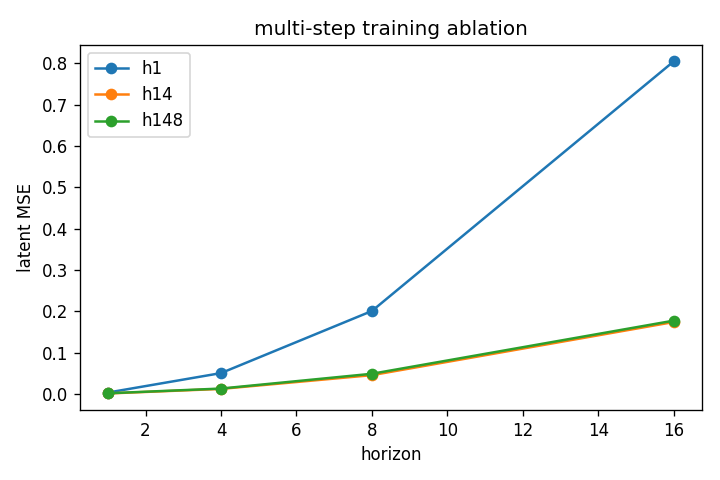

Values plotted in this chart, from the file beside it:
seed, step16_entity, step16_entity_tf, step16_latent, step16_spatial, step1_entity, step1_latent, step1_spatial, step4_entity, step4_entity_tf, step4_latent, step4_spatial, step8_entity, step8_entity_tf, step8_latent, step8_spatial, traj, variant
0, 0.1846, 0.08574, 0.838, 0.8678, 0.08266, 0.003167, 0.08742, 0.08583, 0.08241, 0.0534, 0.1485, 0.101, 0.08243, 0.2106, 0.314, 0, h1
0, 0.208, 0.0897, 0.8391, 0.8125, 0.08069, 0.003131, 0.08965, 0.08305, 0.0804, 0.05364, 0.144, 0.1154, 0.08745, 0.2114, 0.3014, 1, h1
0, 0.1947, 0.08714, 0.8346, 0.791, 0.0811, 0.003092, 0.08441, 0.08313, 0.08087, 0.05315, 0.1382, 0.09652, 0.08087, 0.2109, 0.2835, 2, h1
1, 0.1987, 0.0868, 0.709, 0.1807, 0.07508, 0.002863, 0.08706, 0.0796, 0.07504, 0.04614, 0.09139, 0.09547, 0.07514, 0.1807, 0.1086, 0, h1
1, 0.2023, 0.08675, 0.7047, 0.1759, 0.07878, 0.002856, 0.08582, 0.09156, 0.08422, 0.04406, 0.08854, 0.1122, 0.08423, 0.1783, 0.1067, 1, h1
1, 0.1933, 0.0831, 0.7158, 0.1762, 0.07904, 0.002716, 0.08973, 0.08538, 0.07901, 0.04522, 0.09312, 0.1038, 0.07881, 0.1806, 0.1078, 2, h1
2, 0.312, 0.1014, 0.8598, 0.4048, 0.07845, 0.003588, 0.113, 0.08781, 0.07824, 0.0521, 0.1257, 0.1643, 0.1014, 0.21, 0.1822, 0, h1
2, 0.2362, 0.07879, 0.871, 0.4167, 0.07887, 0.003728, 0.1108, 0.08866, 0.07867, 0.05291, 0.1313, 0.1173, 0.07873, 0.2117, 0.1994, 1, h1
2, 0.2587, 0.08683, 0.8717, 0.3795, 0.09165, 0.003516, 0.1148, 0.08758, 0.07824, 0.05247, 0.1336, 0.1154, 0.0782, 0.2117, 0.1821, 2, h1
0, 0.09021, 0.08543, 0.2035, 0.08363, 0.08303, 0.0007976, 0.08087, 0.08339, 0.08296, 0.01271, 0.08266, 0.08398, 0.08299, 0.05108, 0.08551, 0, h14
0, 0.0978, 0.08913, 0.2022, 0.07512, 0.08061, 0.0008319, 0.08205, 0.08097, 0.08061, 0.01256, 0.08016, 0.08856, 0.08679, 0.05038, 0.08276, 1, h14
0, 0.09352, 0.08691, 0.2054, 0.06863, 0.0811, 0.0008806, 0.08012, 0.08141, 0.08115, 0.01287, 0.07777, 0.08183, 0.08114, 0.05085, 0.07605, 2, h14
1, 0.09081, 0.08931, 0.1471, 0.08248, 0.07619, 0.0007767, 0.08141, 0.07641, 0.07632, 0.01064, 0.08037, 0.07675, 0.07642, 0.04065, 0.08113, 0, h14
1, 0.09075, 0.08957, 0.1466, 0.0774, 0.08017, 0.0008317, 0.08184, 0.08571, 0.08611, 0.01074, 0.07865, 0.08618, 0.08613, 0.04018, 0.07923, 1, h14
1, 0.08688, 0.08579, 0.1488, 0.07726, 0.08031, 0.0007521, 0.08512, 0.08049, 0.08063, 0.01078, 0.08167, 0.08074, 0.08049, 0.04107, 0.07982, 2, h14
2, 0.09843, 0.09418, 0.1723, 0.09633, 0.07553, 0.001199, 0.1191, 0.07526, 0.07538, 0.01459, 0.1018, 0.09204, 0.09325, 0.04754, 0.09694, 0, h14
2, 0.07877, 0.07608, 0.1696, 0.1098, 0.0757, 0.0007773, 0.1194, 0.07559, 0.07587, 0.01135, 0.1096, 0.07554, 0.07601, 0.04298, 0.1116, 1, h14
2, 0.08599, 0.08241, 0.1703, 0.08604, 0.0855, 0.002454, 0.1205, 0.07533, 0.07585, 0.0123, 0.107, 0.07527, 0.07588, 0.0435, 0.09407, 2, h14
0, 0.08768, 0.08469, 0.1358, 0.07033, 0.08208, 0.0008564, 0.07236, 0.08231, 0.08194, 0.009751, 0.07357, 0.08229, 0.08193, 0.03757, 0.07558, 0, h148
0, 0.09406, 0.08783, 0.1337, 0.06084, 0.08021, 0.0009281, 0.07273, 0.08047, 0.08017, 0.009466, 0.07038, 0.08685, 0.08606, 0.0364, 0.06906, 1, h148
0, 0.09001, 0.08536, 0.1385, 0.06435, 0.08082, 0.001021, 0.07267, 0.08103, 0.08075, 0.009983, 0.07037, 0.08065, 0.08076, 0.03702, 0.06955, 2, h148
1, 0.08858, 0.08647, 0.1461, 0.1037, 0.07615, 0.001774, 0.1094, 0.07636, 0.07619, 0.0145, 0.1064, 0.07666, 0.07626, 0.04561, 0.1055, 0, h148
1, 0.08813, 0.08585, 0.1417, 0.09782, 0.07924, 0.0006976, 0.1135, 0.0838, 0.08374, 0.009922, 0.1074, 0.08419, 0.08367, 0.03923, 0.1064, 1, h148
1, 0.08483, 0.08314, 0.1553, 0.09152, 0.0792, 0.001783, 0.1166, 0.0794, 0.07932, 0.01169, 0.1096, 0.07956, 0.07906, 0.04442, 0.1021, 2, h148
2, 0.1174, 0.1038, 0.2488, 0.1042, 0.07905, 0.001936, 0.16, 0.07873, 0.07916, 0.01689, 0.1337, 0.1051, 0.1038, 0.06617, 0.1207, 0, h148
2, 0.0879, 0.07998, 0.2476, 0.1141, 0.07983, 0.001945, 0.1572, 0.07959, 0.0799, 0.01691, 0.1376, 0.08008, 0.08003, 0.06586, 0.1304, 1, h148
2, 0.09776, 0.08888, 0.2485, 0.09075, 0.09259, 0.001958, 0.1613, 0.07873, 0.0792, 0.01698, 0.1374, 0.07909, 0.07934, 0.06594, 0.1158, 2, h148
